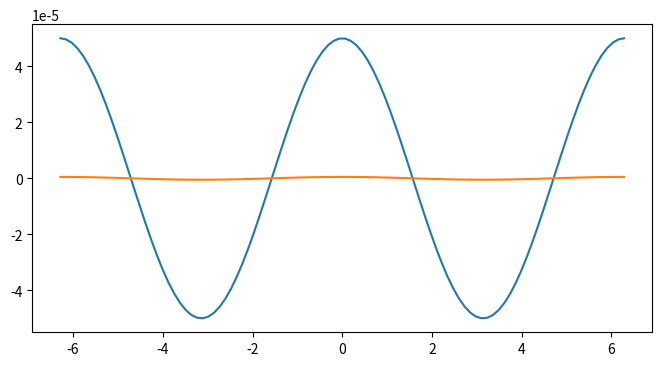

The script that saved this image:
import numpy 
import matplotlib.pyplot as plt
%matplotlib inline

def f(x):
    y=numpy.cos(x)
    return y

assert numpy.isclose(f(0.5),0.87758256189)

xs = numpy.arange(start=0.1, stop=0.7, step=0.1)
assert numpy.isclose(
            f(xs), 
            [0.99500417, 0.98006658, 0.95533649, 0.92106099, 0.87758256, 0.82533561]
        ).all()

def df_analytic(x):
    y=numpy.sin(x)
    return -y

assert numpy.isclose(df_analytic(0.5), -0.4794255386)

xs = numpy.arange(start=0.1, stop=0.7, step=0.1)
assert numpy.isclose(
            df_analytic(xs),
            [-0.09983342, -0.19866933, -0.29552021, -0.38941834, -0.47942554,-0.56464247]
        ).all()

def backward_difference(f, x, dx):
    y=((f(x)-f(x-dx))/dx)
    return y

assert numpy.isclose(
    backward_difference(f, 0.1, 0.0001),
    -0.09978366627194646
)

xs = numpy.linspace(-2*numpy.pi,2*numpy.pi,100)
df_dx_1 = backward_difference(f, xs, dx=1e-4)
df_dx_2 = backward_difference(f, xs, dx=1e-6)
df_dx_analytical = df_analytic(xs)
plt.figure(figsize=(8, 4))
plt.plot(xs, df_dx_1 - df_dx_analytical)
plt.plot(xs, df_dx_2 - df_dx_analytical)